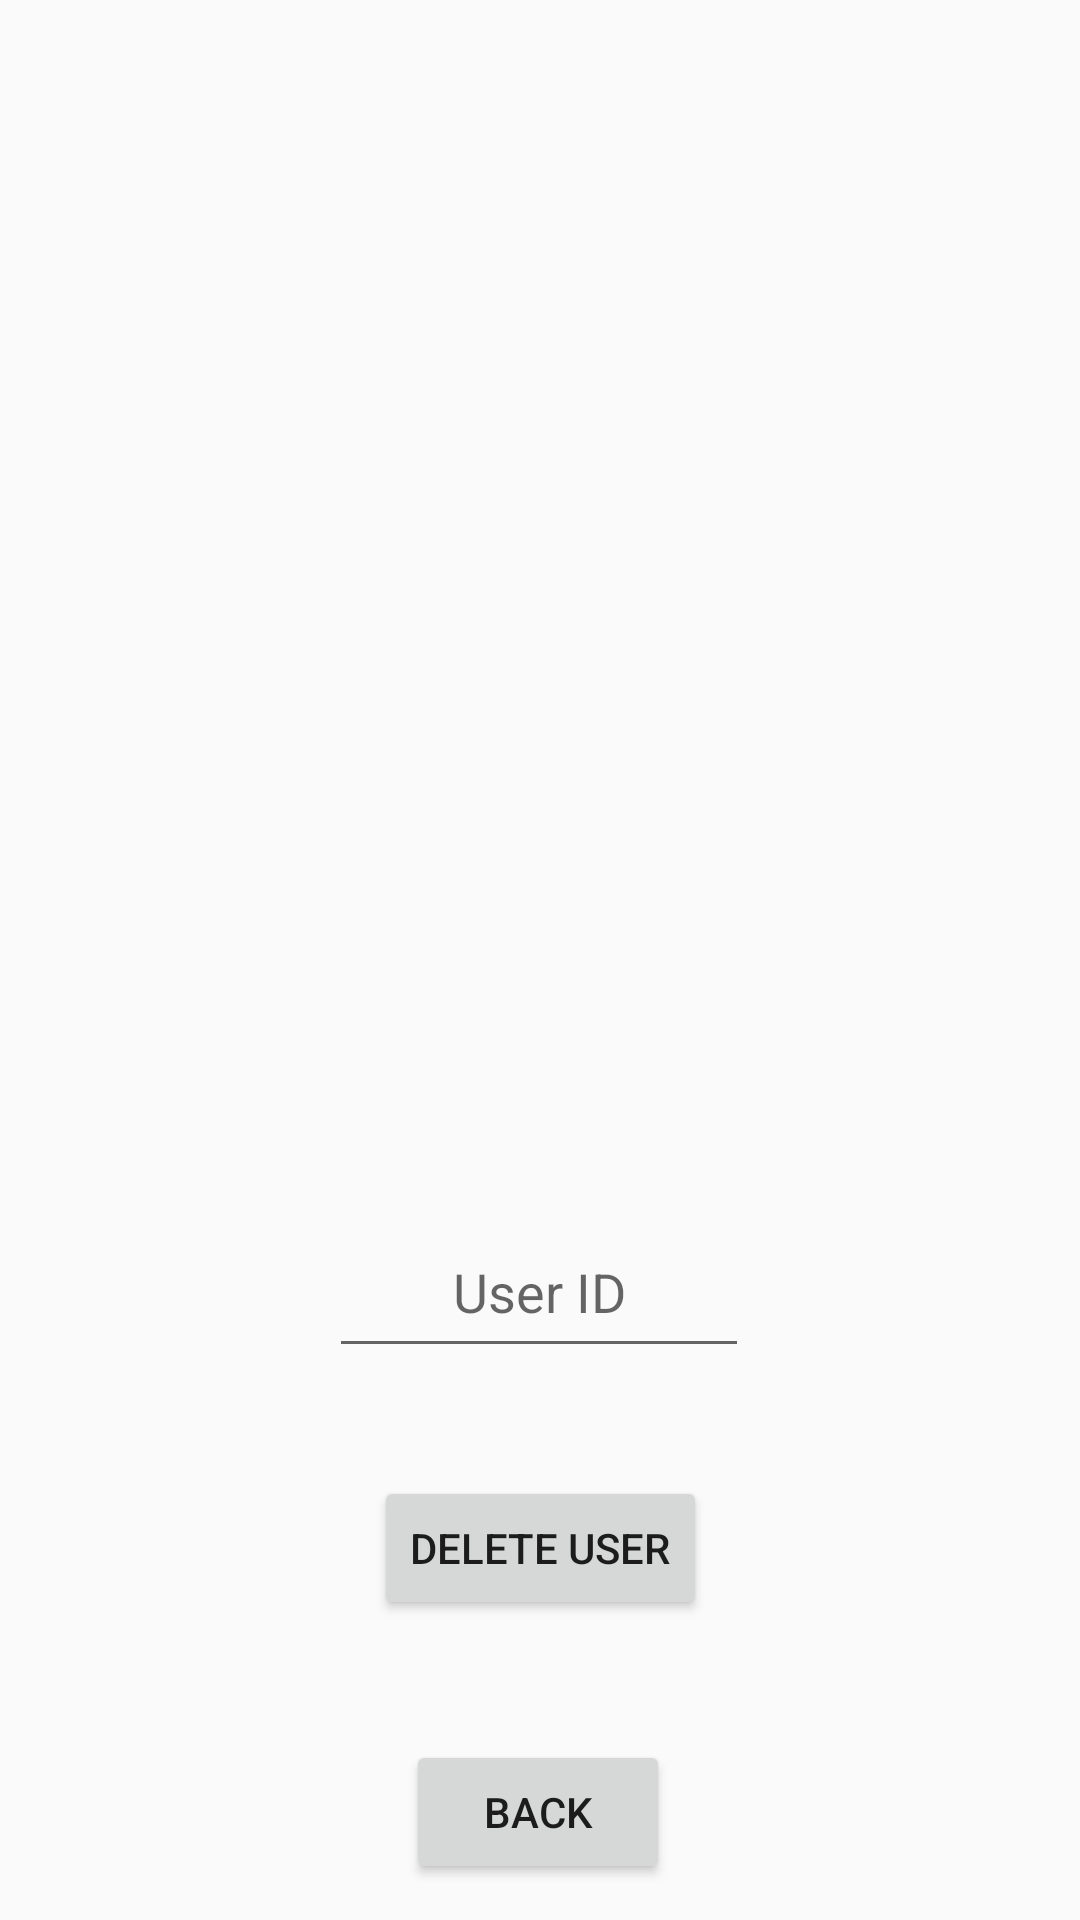

Layout XML and referenced resources for this Android screen:
<!-- AndroidManifest.xml: application theme Theme.AppCompat.DayNight.DarkActionBar -->
<!-- res/layout/activity_admin_delete_user.xml -->
<?xml version="1.0" encoding="utf-8"?>
<androidx.constraintlayout.widget.ConstraintLayout xmlns:android="http://schemas.android.com/apk/res/android"
    xmlns:app="http://schemas.android.com/apk/res-auto"
    xmlns:tools="http://schemas.android.com/tools"
    android:layout_width="match_parent"
    android:layout_height="match_parent"
    tools:context=".AdminDeleteUserActivity">

    <Button
        android:id="@+id/backToPage"
        android:layout_width="wrap_content"
        android:layout_height="wrap_content"
        android:layout_marginTop="40dp"
        android:text="Back"
        app:layout_constraintEnd_toEndOf="parent"
        app:layout_constraintHorizontal_bias="0.498"
        app:layout_constraintStart_toStartOf="parent"
        app:layout_constraintTop_toBottomOf="@+id/deleteUserButton" />

    <Button
        android:id="@+id/deleteUserButton"
        android:layout_width="wrap_content"
        android:layout_height="wrap_content"
        android:layout_marginTop="36dp"
        android:text="Delete User"
        app:layout_constraintEnd_toEndOf="parent"
        app:layout_constraintStart_toStartOf="parent"
        app:layout_constraintTop_toBottomOf="@+id/adminDeleteUserEditTextNumber" />

    <androidx.recyclerview.widget.RecyclerView
        android:id="@+id/adminDeleteUserRecyclerView"
        android:layout_width="364dp"
        android:layout_height="358dp"
        android:layout_marginTop="16dp"
        app:layout_constraintEnd_toEndOf="parent"
        app:layout_constraintStart_toStartOf="parent"
        app:layout_constraintTop_toTopOf="parent" />

    <EditText
        android:id="@+id/adminDeleteUserEditTextNumber"
        android:layout_width="140dp"
        android:layout_height="54dp"
        android:layout_marginTop="28dp"
        android:ems="10"
        android:inputType="number"
        android:hint="User ID"
        android:gravity="center"
        app:layout_constraintEnd_toEndOf="parent"
        app:layout_constraintHorizontal_bias="0.498"
        app:layout_constraintStart_toStartOf="parent"
        app:layout_constraintTop_toBottomOf="@+id/adminDeleteUserRecyclerView" />

</androidx.constraintlayout.widget.ConstraintLayout>
<!-- resources referenced by this layout -->
<resources>

</resources>
